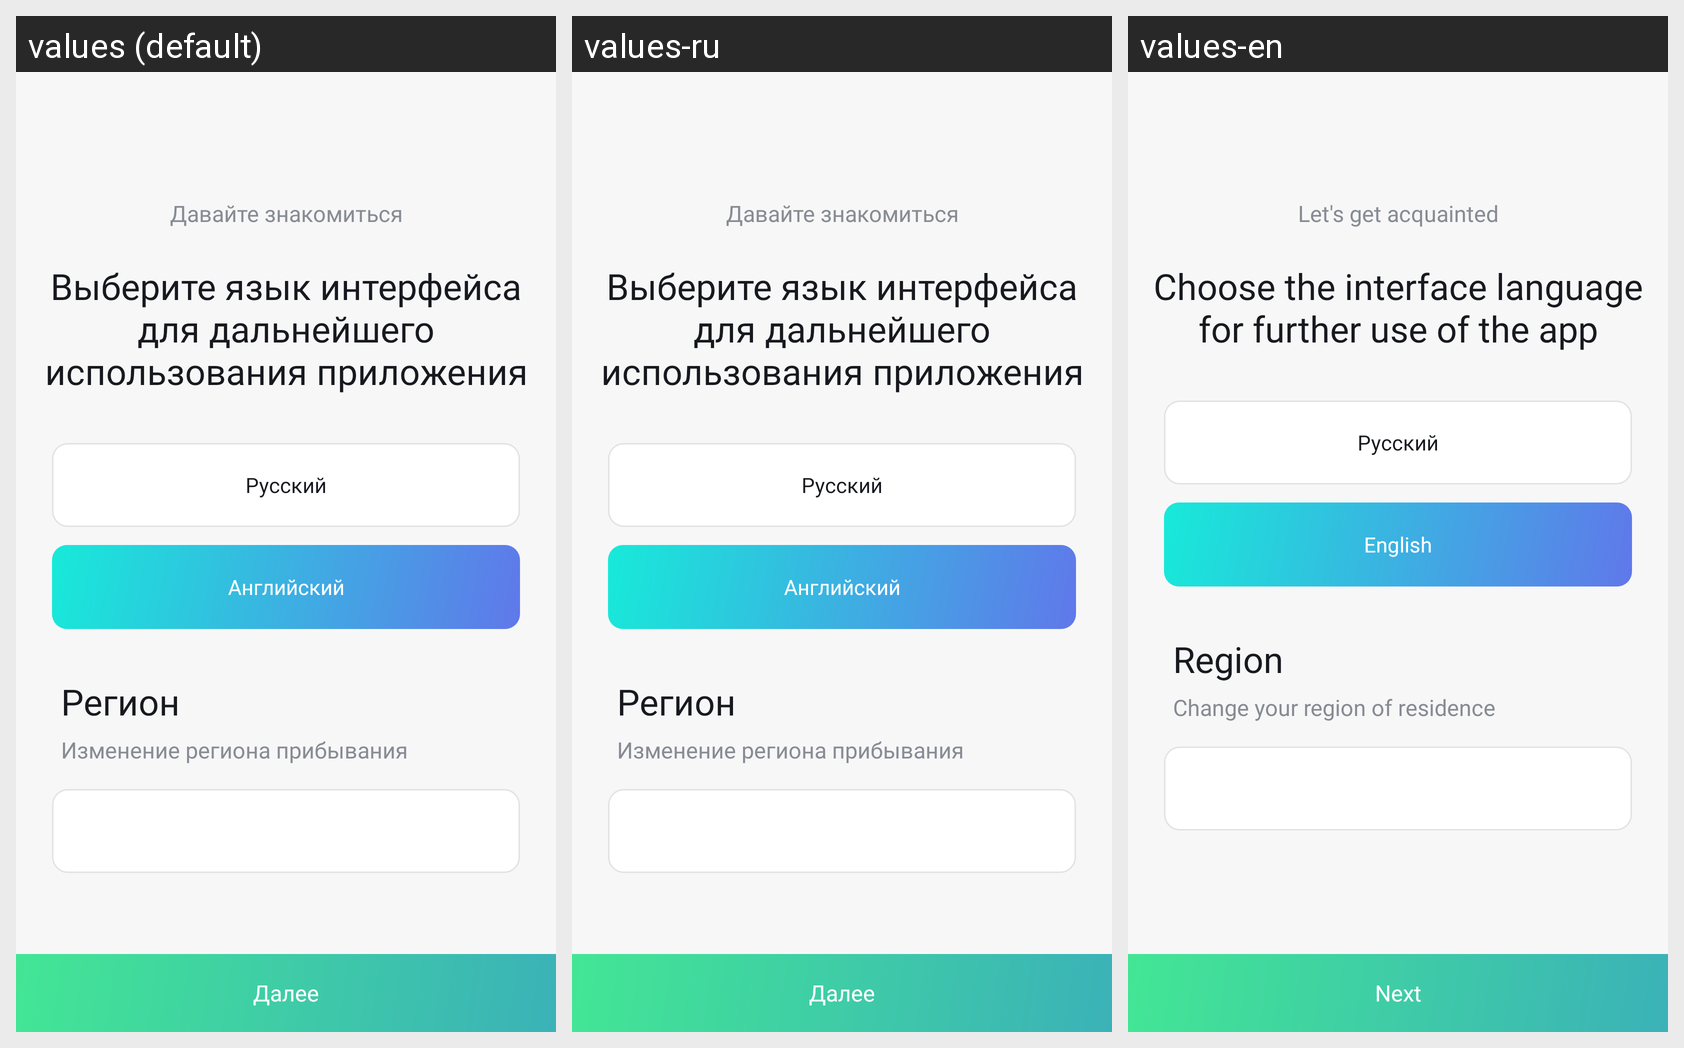

Strings drawn on this Android screen and how each of the app's shown locales translates them:
Android screen res/layout/fragment_language_selection.xml rendered under 3 locales, left to right: values (default), values-ru, values-en. Device: Nexus 5 (rendered at 1080×1920; each locale shown at half size, 540×960, under a caption strip naming it); theme Theme.MaterialComponents.DayNight.NoActionBar.
Strings drawn on this screen, with the default value and each locale's value (text and hints the layout hard-codes, and strings that could not be matched under every locale, appear in the picture but are not listed):

language_selection_intro
  values: Давайте знакомиться
  values-ru: Давайте знакомиться  [not translated; the default value is used]
  values-en: Let's get acquainted

language_selection_title
  values: Выберите язык интерфейса для дальнейшего использования приложения
  values-ru: Выберите язык интерфейса для дальнейшего использования приложения  [not translated; the default value is used]
  values-en: Choose the interface language for further use of the app

language_russian
  values: Русский
  values-ru: Русский  [not translated; the default value is used]
  values-en: Русский

language_english
  values: Английский
  values-ru: Английский  [not translated; the default value is used]
  values-en: English

region_section_title
  values: Регион
  values-ru: Регион  [not translated; the default value is used]
  values-en: Region

region_section_subtitle
  values: Изменение региона прибывания
  values-ru: Изменение региона прибывания  [not translated; the default value is used]
  values-en: Change your region of residence

on_boarding_next_button_title
  values: Далее
  values-ru: Далее  [not translated; the default value is used]
  values-en: Next
